Run: headless pygame with SDL's dummy video driver; simulated clock (each Clock.tick advances the game by its frame time, no real sleeping); random seed 0; keys injected as events and as key.get_pressed() state; no mouse input.
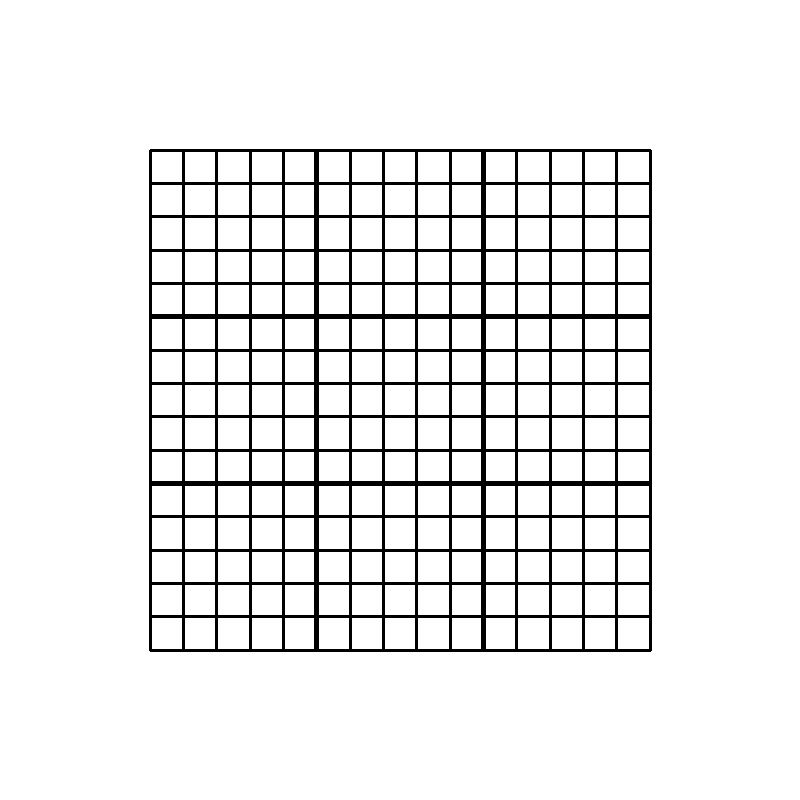
Frame 1 of 4 · flips 1–60 · no input
Frame 2 of 4 · flips 61–180 · tapped SPACE, RETURN · held RIGHT (→), D · screen unchanged from frame 1, image omitted
Frame 3 of 4 · flips 181–300 · held DOWN (↓), S · screen unchanged from frame 2, image omitted
Frame 4 of 4 · flips 301–420 · held LEFT (←), A, UP (↑), W · screen unchanged from frame 3, image omitted

The pygame program that drew these frames:

import pygame

# Constants
SCREEN_SIZE = WIDTH, HEIGHT = 800, 800
BLACK = (0, 0, 0)
WHITE = (255, 255, 255)

def main():
    pygame.init() #Start Pygame

    # Set up screen (size, caption)
    screen = pygame.display.set_mode(SCREEN_SIZE)
    pygame.display.set_caption("Pynogram")

    # Clock controls speed of screen updates
    clock = pygame.time.Clock()

    # Main game loop
    while True: # Loop until quit

        for event in pygame.event.get(): # Event handlers
            if event.type == pygame.QUIT: # Quit game
                return

        screen.fill(WHITE) # White background

        createGrid(15,screen) # Draw the main grid (empty)

        clock.tick(60) # Limit game to 60 FPS
        pygame.display.flip() # Update the screen


# Create an (N x N) grid, where N = dimension
def createGrid(dimension,screen):
    # Width/height of entire grid
    GRID_FULL_SIZE = 500
    # Size of each box in the grid
    BOX_SIZE = GRID_FULL_SIZE / dimension
    # Position of top-left corner of grid
    GRID_X_POS = 150
    GRID_Y_POS = 150

    #Thickness of grid lines
    lineWeight = 3

    # Draw the outer edges
    pygame.draw.line(screen, BLACK, (GRID_X_POS, GRID_Y_POS), (GRID_FULL_SIZE + GRID_X_POS, GRID_Y_POS), lineWeight)
    pygame.draw.line(screen, BLACK, (GRID_X_POS, GRID_FULL_SIZE + GRID_Y_POS), (GRID_FULL_SIZE + GRID_X_POS, GRID_FULL_SIZE + GRID_Y_POS), lineWeight)
    pygame.draw.line(screen, BLACK, (GRID_X_POS, GRID_Y_POS), (GRID_X_POS, GRID_FULL_SIZE + GRID_Y_POS), lineWeight)
    pygame.draw.line(screen, BLACK, (GRID_FULL_SIZE + GRID_X_POS, GRID_Y_POS), (GRID_FULL_SIZE + GRID_X_POS, GRID_FULL_SIZE + GRID_Y_POS), lineWeight)

    # Draw the lines between boxes
    for num in range(dimension):
        if ( (num % 5 == 0) and (num > 0) ): # Make interior lines bold - divide grid into (5 x 5) sections
            lineWeight = 5
        else:
            lineWeight = 3
        # Vertical lines
        pygame.draw.line(screen, BLACK, (GRID_X_POS + (BOX_SIZE * num), GRID_Y_POS), (GRID_X_POS + (BOX_SIZE * num), GRID_FULL_SIZE + GRID_Y_POS), lineWeight)
        # Horizontal lines
        pygame.draw.line(screen, BLACK, (GRID_X_POS, GRID_Y_POS + (BOX_SIZE * num)),(GRID_FULL_SIZE + GRID_X_POS, GRID_Y_POS + (BOX_SIZE * num)), lineWeight)


main() #Run game
pygame.quit() #Quit game
